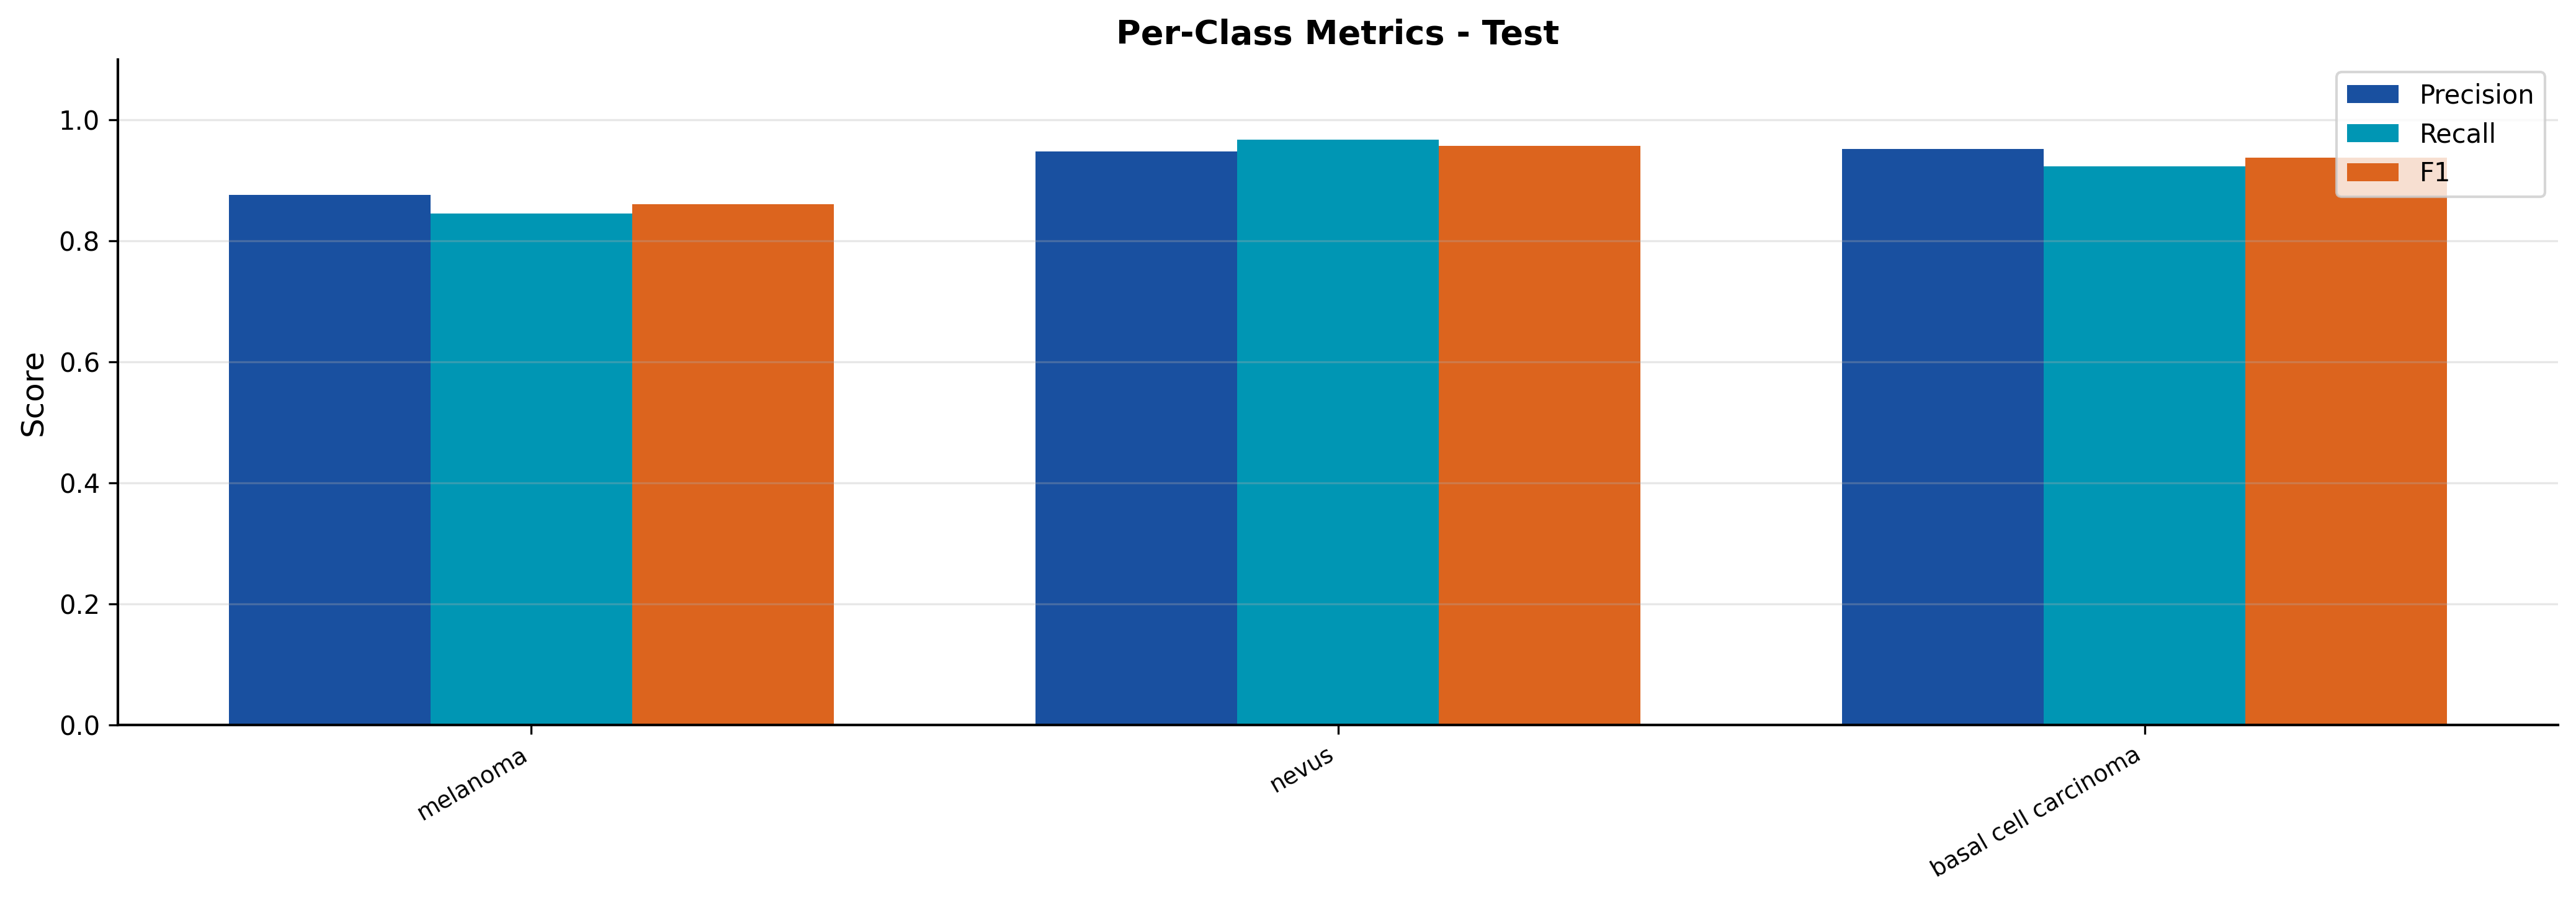

The data file committed next to this chart (first rows):
split, class, precision, recall, f1
test, melanoma, 0.8761, 0.8451, 0.8604
test, nevus, 0.9478, 0.9671, 0.9573
test, basal cell carcinoma, 0.9515, 0.9235, 0.9373
